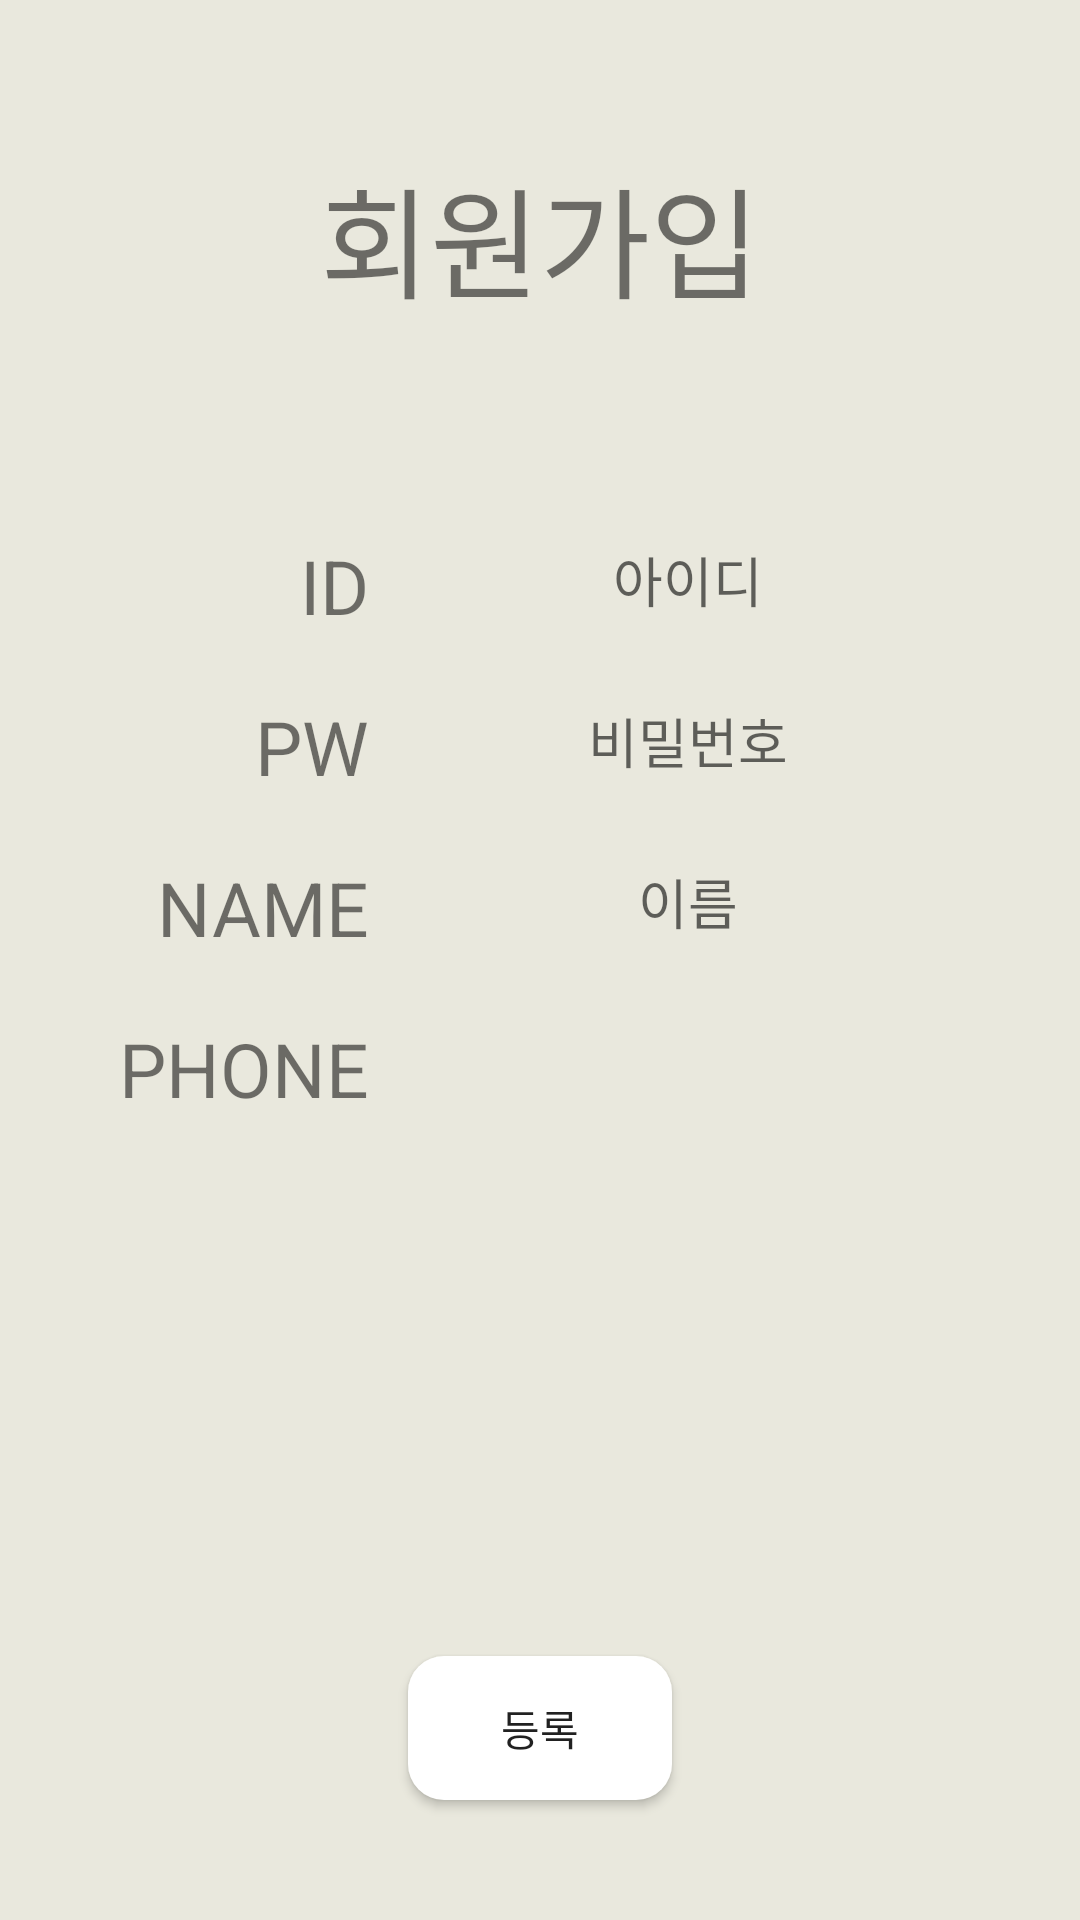

Write the Android layout XML for this screen, with the resource values it uses.
<!-- AndroidManifest.xml: application theme Theme.Godic -->
<!-- res/layout/activity_register.xml -->
<?xml version="1.0" encoding="utf-8"?>

<RelativeLayout xmlns:android="http://schemas.android.com/apk/res/android"
    xmlns:tools="http://schemas.android.com/tools"
    android:layout_width="match_parent"
    android:layout_height="match_parent"
    android:orientation="vertical"
    android:background="#e9e8dd"
    tools:context=".LoginActivity" >
    <TextView
        android:layout_width="wrap_content"
        android:layout_height="wrap_content"
        android:text="회원가입"
        android:textSize="40sp"
        android:layout_centerHorizontal="true"
        android:id="@+id/title"
        android:layout_marginTop="50dp"
        android:layout_marginBottom="70dp"/>
        <TextView
            android:layout_marginLeft="100dp"
            android:layout_below="@+id/title"
            android:id="@+id/text_id"
            android:layout_width="wrap_content"
            android:layout_height="wrap_content"
            android:text="ID "
            android:textSize="25dp"
            android:layout_marginBottom="20dp"/>
        <EditText
            android:layout_below="@+id/title"
            android:layout_toRightOf="@+id/text_id"
            android:id="@+id/userId"
            android:layout_width="200dp"
            android:layout_height="30dp"
            android:background="@drawable/join_border"
            android:ems="10"
            android:gravity="center"
            android:singleLine="true"
            android:hint="아이디" />

    <TextView
        android:layout_alignRight="@+id/text_id"
        android:layout_below="@+id/text_id"
        android:id="@+id/text_pw"
        android:layout_width="wrap_content"
        android:layout_height="wrap_content"
        android:text="PW "
        android:textSize="25dp"
        android:layout_marginBottom="20dp"/>
    <EditText
        android:layout_below="@+id/text_id"
        android:layout_toRightOf="@+id/text_pw"
        android:id="@+id/userPass"
        android:layout_width="200dp"
        android:layout_height="30dp"
        android:background="@drawable/join_border"
        android:ems="10"
        android:gravity="center"
        android:singleLine="true"
        android:hint="비밀번호" />

    <TextView
    android:layout_alignRight="@+id/text_id"
    android:layout_below="@+id/text_pw"
    android:id="@+id/text_name"
    android:layout_width="wrap_content"
    android:layout_height="wrap_content"
    android:text="NAME "
    android:textSize="25dp"
    android:layout_marginBottom="20dp"/>
    <EditText
        android:layout_below="@+id/text_pw"
        android:layout_toRightOf="@+id/text_name"
        android:id="@+id/userName"
        android:layout_width="200dp"
        android:layout_height="30dp"
        android:background="@drawable/join_border"
        android:ems="10"
        android:gravity="center"
        android:singleLine="true"
        android:hint="이름" />

    <TextView
        android:layout_alignRight="@+id/text_id"
        android:layout_below="@+id/text_name"
        android:id="@+id/text_phone"
        android:layout_width="wrap_content"
        android:layout_height="wrap_content"
        android:text="PHONE "
        android:textSize="25dp"
        android:layout_marginBottom="20dp"/>
    <EditText
    android:layout_below="@+id/text_name"
    android:layout_toRightOf="@+id/text_phone"
    android:id="@+id/userPhone1"
    android:layout_width="62dp"
    android:layout_height="30dp"
    android:background="@drawable/join_border"
    android:gravity="center"
    android:singleLine="true"
    android:layout_marginRight="7dp"
        android:inputType="phone"/>
    <EditText
        android:layout_below="@+id/text_name"
        android:layout_toRightOf="@+id/userPhone1"
        android:id="@+id/userPhone2"
        android:layout_width="62dp"
        android:layout_height="30dp"
        android:background="@drawable/join_border"
        android:gravity="center"
        android:singleLine="true"
        android:layout_marginRight="7dp"
        android:inputType="phone"/>
    <EditText
        android:layout_below="@+id/text_name"
        android:layout_toRightOf="@+id/userPhone2"
        android:id="@+id/userPhone3"
        android:layout_width="62dp"
        android:layout_height="30dp"
        android:background="@drawable/join_border"
        android:gravity="center"
        android:singleLine="true"
        android:inputType="phone"/>

    <Button
        android:layout_alignParentBottom="true"
        android:layout_centerHorizontal="true"
        android:layout_marginBottom="40dp"
        android:id="@+id/regbtn"
        android:layout_width="wrap_content"
        android:layout_height="wrap_content"
        android:text="등록"
        android:background="@drawable/btn"/>


</RelativeLayout>
<!-- resources referenced by this layout -->
<resources>
  <!-- drawable btn (drawable) -->
  <?xml version="1.0" encoding="utf-8"?>
  
  <shape xmlns:android="http://schemas.android.com/apk/res/android">
  
      <solid
          android:color="#ffffff" />
  
  
      <corners android:radius="12dip"></corners>
      
  
      <padding
          android:bottom="0dp"
          android:left="0dp"
          android:right="0dp"
          android:top="0dp" />
  
  </shape>
  <!-- drawable selectable_background_godic (drawable) -->
  <?xml version="1.0" encoding="utf-8"?>
  <selector xmlns:android="http://schemas.android.com/apk/res/android"
          android:exitFadeDuration="@android:integer/config_mediumAnimTime" >
      <item android:state_pressed="false" android:state_focused="true" android:drawable="@drawable/list_focused_godic" />
      <item android:state_pressed="true" android:drawable="@drawable/list_pressed_godic" />
      <item android:drawable="@android:color/transparent" />
  </selector>
  <style name="PopupMenu.Godic" parent="@style/Widget.AppCompat.PopupMenu">	
          <item name="android:popupBackground">@drawable/menu_dropdown_panel_godic</item>	
      </style>
  <style name="DropDownListView.Godic" parent="@style/Widget.AppCompat.ListView.DropDown">
          <item name="android:listSelector">@drawable/selectable_background_godic</item>
      </style>
  <style name="ActionBarTabStyle.Godic" parent="@style/Widget.AppCompat.ActionBar.TabView">
          <item name="android:background">@drawable/tab_indicator_ab_godic</item>
      </style>
  <style name="DropDownNav.Godic" parent="@style/Widget.AppCompat.Spinner.DropDown.ActionBar">
          <item name="android:background">@drawable/spinner_background_ab_godic</item>
          <item name="android:popupBackground">@drawable/menu_dropdown_panel_godic</item>
          <item name="android:dropDownSelector">@drawable/selectable_background_godic</item>
      </style>
  <style name="ActionBar.Solid.Godic" parent="@style/Widget.AppCompat.Light.ActionBar.Solid.Inverse">
          <item name="background">@drawable/ab_solid_godic</item>
          <item name="backgroundStacked">@drawable/ab_stacked_solid_godic</item>
          <item name="backgroundSplit">@drawable/ab_bottom_solid_godic</item>
          <item name="progressBarStyle">@style/ProgressBar.Godic</item>
      </style>
  <style name="ActionButton.CloseMode.Godic" parent="@style/Widget.AppCompat.ActionButton.CloseMode">
          <item name="android:background">@drawable/btn_cab_done_godic</item>
      </style>
  <style name="Theme.Godic.Widget" parent="@style/Theme.AppCompat">
          <item name="popupMenuStyle">@style/PopupMenu.Godic</item>
          <item name="dropDownListViewStyle">@style/DropDownListView.Godic</item>
      </style>
  <!-- drawable spinner_background_ab_godic (drawable) -->
  <?xml version="1.0" encoding="utf-8"?>
  <selector xmlns:android="http://schemas.android.com/apk/res/android">
      <item android:state_enabled="false"
          android:drawable="@drawable/spinner_ab_disabled_godic" />
      <item android:state_pressed="true"
          android:drawable="@drawable/spinner_ab_pressed_godic" />
      <item android:state_pressed="false" android:state_focused="true"
          android:drawable="@drawable/spinner_ab_focused_godic" />
      <item android:drawable="@drawable/spinner_ab_default_godic" />
  </selector>
  <style name="ProgressBar.Godic" parent="@style/Widget.AppCompat.ProgressBar.Horizontal">
          <item name="android:progressDrawable">@drawable/progress_horizontal_godic</item>
      </style>
  <!-- drawable btn_cab_done_godic (drawable) -->
  <?xml version="1.0" encoding="utf-8"?>
  <selector xmlns:android="http://schemas.android.com/apk/res/android">
      <item android:state_pressed="true"
          android:drawable="@drawable/btn_cab_done_pressed_godic" />
      <item android:state_focused="true" android:state_enabled="true"
          android:drawable="@drawable/btn_cab_done_focused_godic" />
      <item android:state_enabled="true"
          android:drawable="@drawable/btn_cab_done_default_godic" />
  </selector>
</resources>
